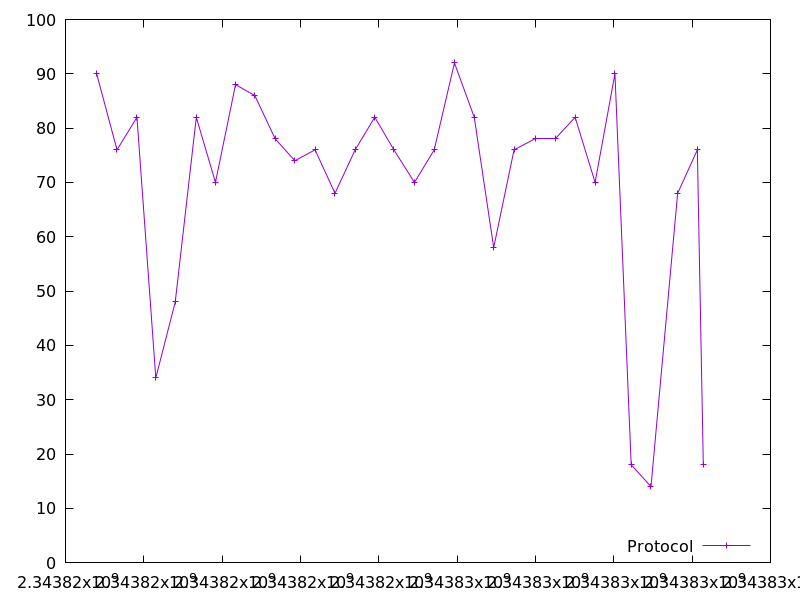

Data behind this chart, as committed beside it:
2343816795.6473947, 90.0
2343817315, 76.0
2343817824, 82.0
2343818306, 34.0
2343818802, 48.0
2343819340, 82.0
2343819829, 70.0
2343820342, 88.0
2343820833, 86.0
2343821357, 78.0
2343821856, 74.0
2343822372, 76.0
2343822881, 68.0
2343823395, 76.0
2343823898, 82.0
2343824385, 76.0
2343824909, 70.0
2343825414, 76.0
2343825931, 92.0
2343826437, 82.0
2343826934, 58.0
2343827453, 76.0
2343827998, 78.0
2343828500, 78.0
2343829013, 82.0
2343829523, 70.0
2343830029, 90.0
2343830444, 18.0
2343830950, 14.0
2343831630, 68.0
2343832134, 76.0
2343832285, 18.0
